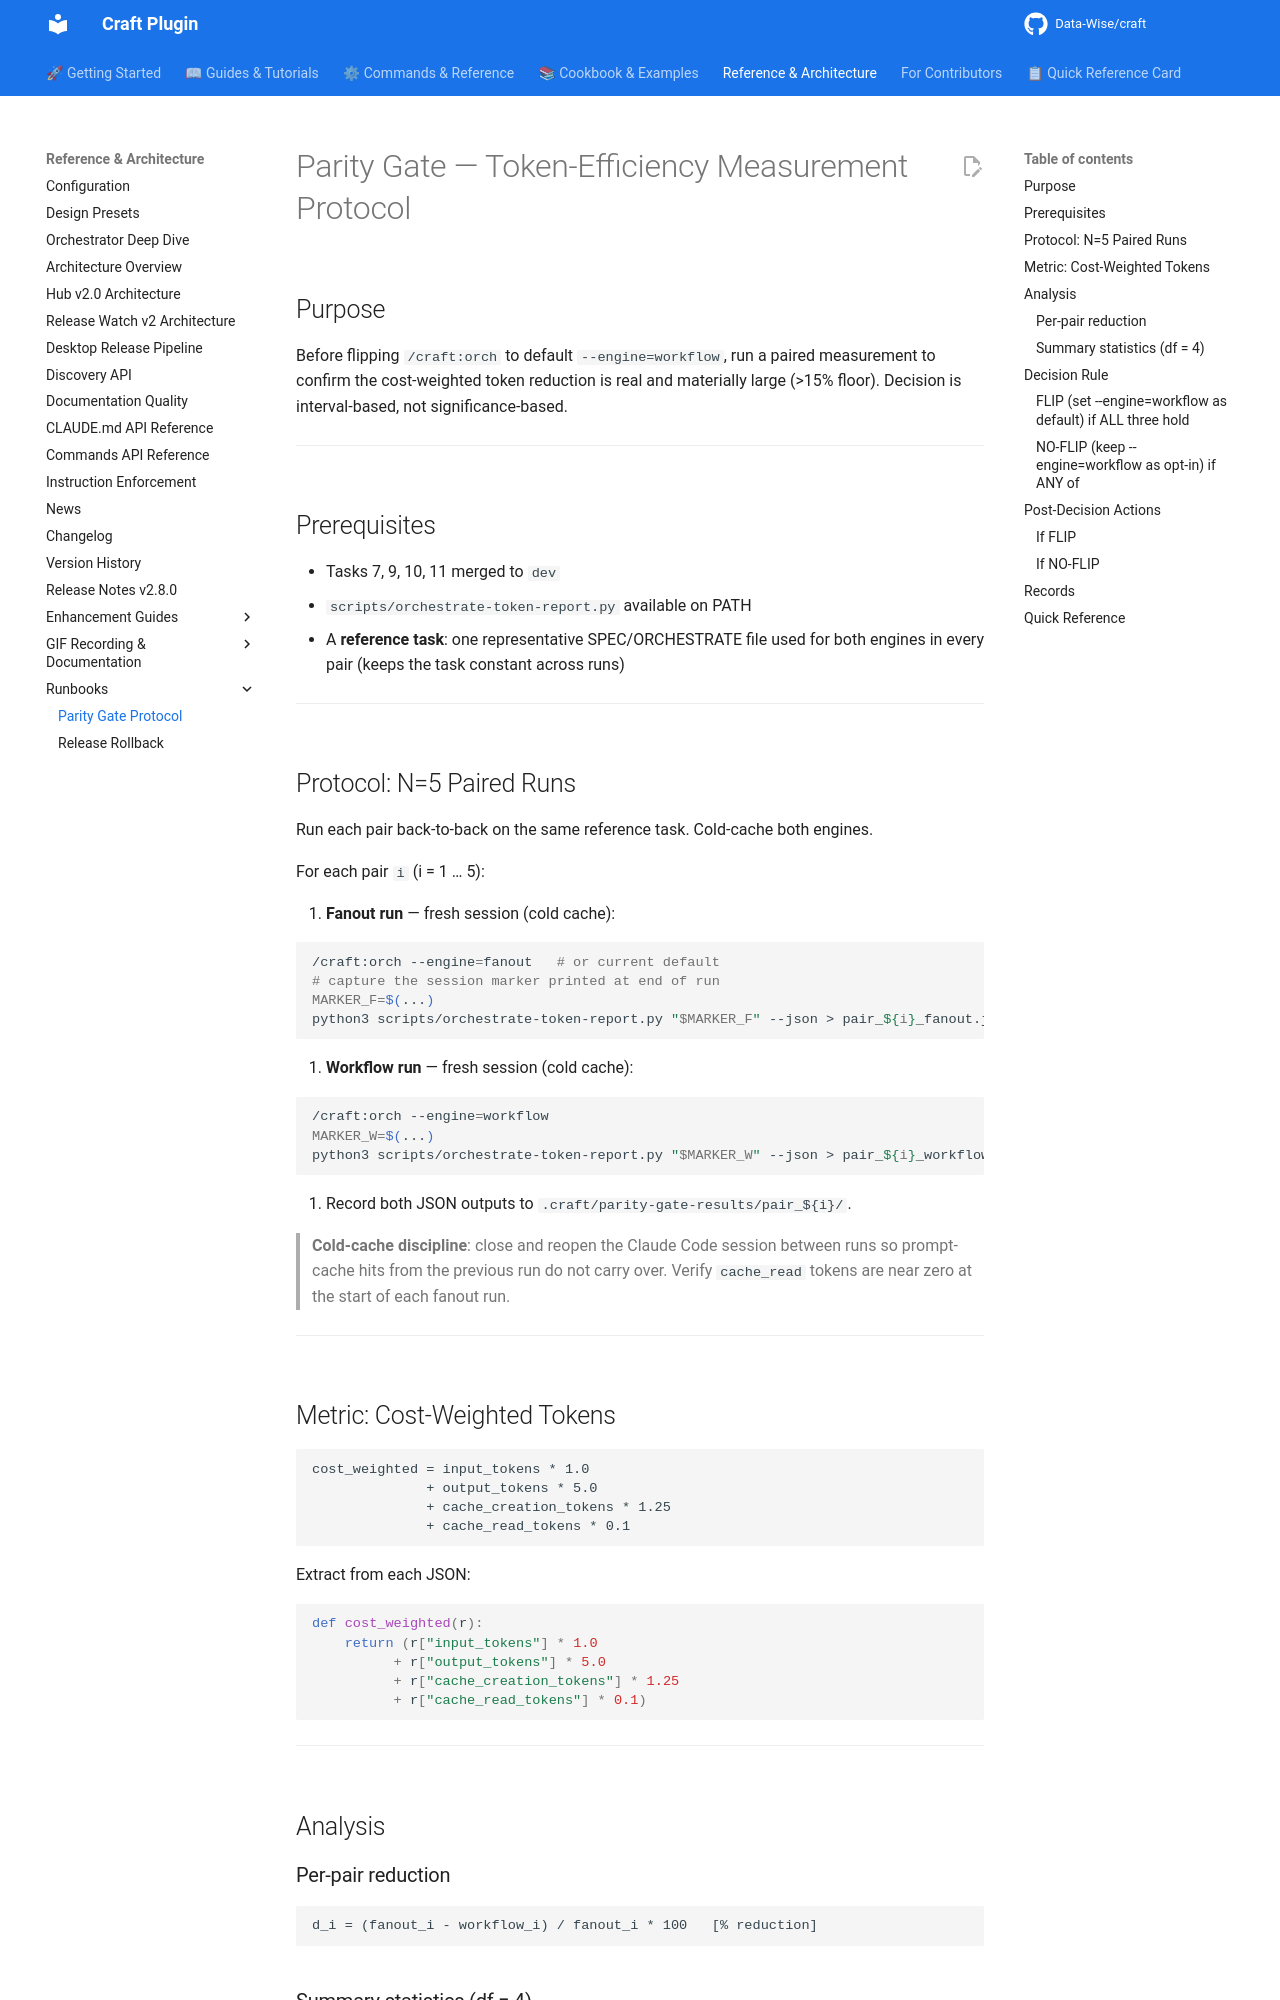

repository: Data-Wise/craft · page: runbooks/parity-gate/index.html · generator: mkdocs

# Parity Gate — Token-Efficiency Measurement Protocol

## Purpose

Before flipping `/craft:orch` to default `--engine=workflow`, run a paired
measurement to confirm the cost-weighted token reduction is real and materially large
(>15% floor). Decision is interval-based, not significance-based.

---

## Prerequisites

- Tasks 7, 9, 10, 11 merged to `dev`
- `scripts/orchestrate-token-report.py` available on PATH
- A **reference task**: one representative SPEC/ORCHESTRATE file used for both engines
  in every pair (keeps the task constant across runs)

---

## Protocol: N=5 Paired Runs

Run each pair back-to-back on the same reference task. Cold-cache both engines.

For each pair `i` (i = 1 … 5):

1. **Fanout run** — fresh session (cold cache):

   ```bash
   /craft:orch --engine=fanout   # or current default
   # capture the session marker printed at end of run
   MARKER_F=$(...)
   python3 scripts/orchestrate-token-report.py "$MARKER_F" --json > pair_${i}_fanout.json
   ```

2. **Workflow run** — fresh session (cold cache):

   ```bash
   /craft:orch --engine=workflow
   MARKER_W=$(...)
   python3 scripts/orchestrate-token-report.py "$MARKER_W" --json > pair_${i}_workflow.json
   ```

3. Record both JSON outputs to `.craft/parity-gate-results/pair_${i}/`.

> **Cold-cache discipline**: close and reopen the Claude Code session between runs so
> prompt-cache hits from the previous run do not carry over. Verify `cache_read` tokens
> are near zero at the start of each fanout run.

---

## Metric: Cost-Weighted Tokens

```
cost_weighted = input_tokens * 1.0
              + output_tokens * 5.0
              + cache_creation_tokens * 1.25
              + cache_read_tokens * 0.1
```

Extract from each JSON:

```python
def cost_weighted(r):
    return (r["input_tokens"] * 1.0
          + r["output_tokens"] * 5.0
          + r["cache_creation_tokens"] * 1.25
          + r["cache_read_tokens"] * 0.1)
```

---

## Analysis

### Per-pair reduction

```
d_i = (fanout_i - workflow_i) / fanout_i * 100   [% reduction]
```
